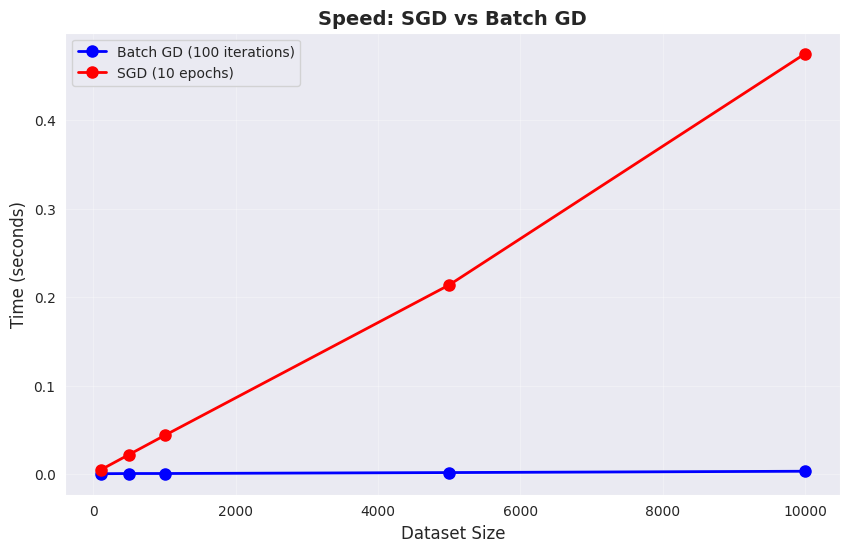
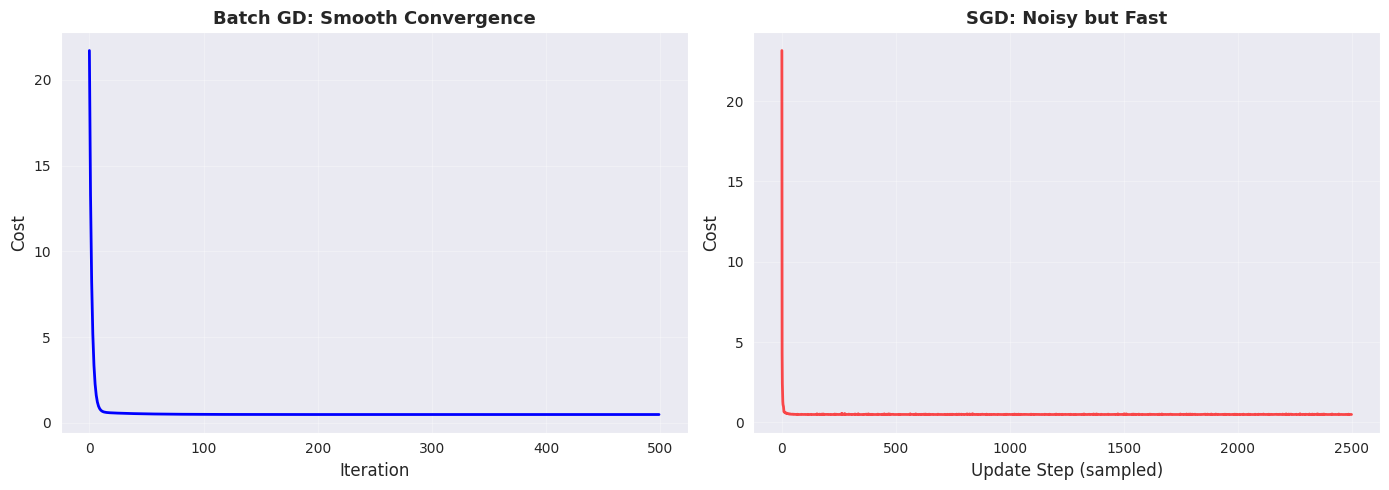
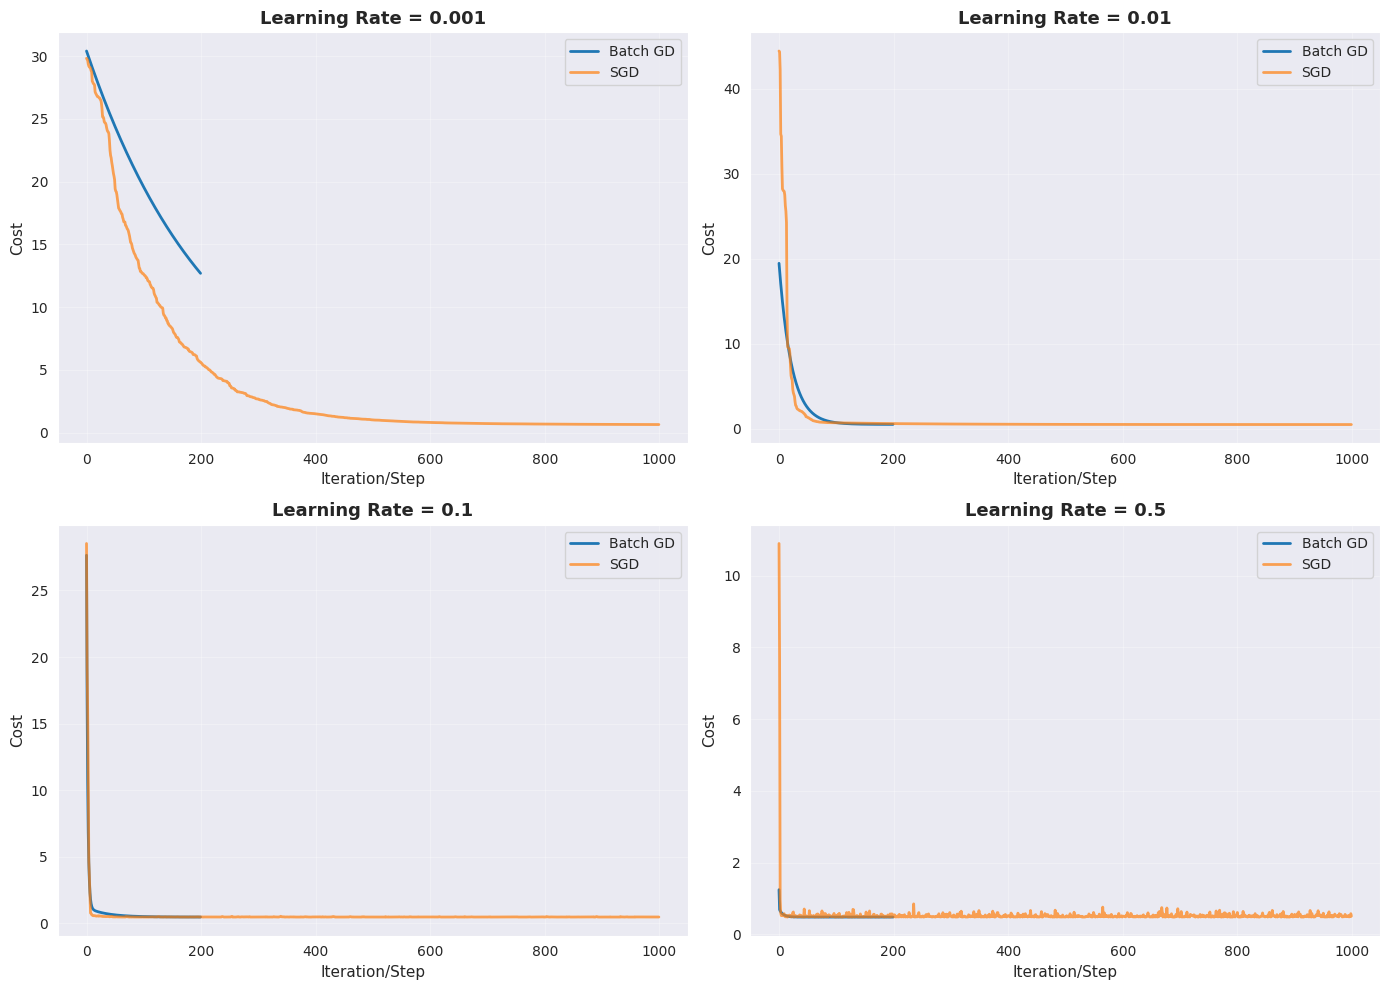

Source code (Python) for these figures, in order:
import numpy as np
import matplotlib.pyplot as plt
import seaborn as sns
import time

sns.set_style('darkgrid')
plt.rcParams['figure.figsize'] = (12, 5)
np.random.seed(42)

def compute_cost(X, y, theta):
    m = len(y)
    return (1/(2*m)) * np.sum((X.dot(theta) - y)**2)

def batch_gd(X, y, lr=0.1, n_iter=100):
    m = len(y)
    theta = np.zeros((X.shape[1], 1))
    
    start = time.time()
    for _ in range(n_iter):
        gradients = (1/m) * X.T.dot(X.dot(theta) - y)
        theta = theta - lr * gradients
    elapsed = time.time() - start
    
    return theta, elapsed

def sgd(X, y, lr=0.01, n_epochs=10):
    m = len(y)
    theta = np.zeros((X.shape[1], 1))
    
    start = time.time()
    for epoch in range(n_epochs):
        indices = np.random.permutation(m)
        for i in indices:
            xi = X[i:i+1]
            yi = y[i:i+1]
            gradient = xi.T.dot(xi.dot(theta) - yi)
            theta = theta - lr * gradient
    elapsed = time.time() - start
    
    return theta, elapsed

# Test on different dataset sizes
sizes = [100, 500, 1000, 5000, 10000]
batch_times = []
sgd_times = []

for size in sizes:
    X = 2 * np.random.rand(size, 1)
    y = 5 + 3 * X + np.random.randn(size, 1)
    X_b = np.c_[np.ones((size, 1)), X]
    
    _, t_batch = batch_gd(X_b, y, n_iter=100)
    _, t_sgd = sgd(X_b, y, n_epochs=10)
    
    batch_times.append(t_batch)
    sgd_times.append(t_sgd)
    print(f'Size {size:5d}: Batch={t_batch:.4f}s, SGD={t_sgd:.4f}s')

# Plot
plt.figure(figsize=(10, 6))
plt.plot(sizes, batch_times, 'b-o', linewidth=2, markersize=8, label='Batch GD (100 iterations)')
plt.plot(sizes, sgd_times, 'r-o', linewidth=2, markersize=8, label='SGD (10 epochs)')
plt.xlabel('Dataset Size', fontsize=12)
plt.ylabel('Time (seconds)', fontsize=12)
plt.title('Speed: SGD vs Batch GD', fontsize=14, fontweight='bold')
plt.legend()
plt.grid(True, alpha=0.3)
plt.show()

# Fixed dataset
m = 1000
X = 2 * np.random.rand(m, 1)
y = 5 + 3 * X + np.random.randn(m, 1)
X_b = np.c_[np.ones((m, 1)), X]

# Batch GD with cost tracking
def batch_gd_track(X, y, lr=0.1, n_iter=500):
    m = len(y)
    theta = np.random.randn(X.shape[1], 1)
    costs = []
    
    for _ in range(n_iter):
        gradients = (1/m) * X.T.dot(X.dot(theta) - y)
        theta = theta - lr * gradients
        costs.append(compute_cost(X, y, theta))
    
    return theta, costs

# SGD with cost tracking
def sgd_track(X, y, lr=0.01, n_epochs=50):
    m = len(y)
    theta = np.random.randn(X.shape[1], 1)
    costs = []
    
    for epoch in range(n_epochs):
        indices = np.random.permutation(m)
        for i in indices:
            xi = X[i:i+1]
            yi = y[i:i+1]
            gradient = xi.T.dot(xi.dot(theta) - yi)
            theta = theta - lr * gradient
            
            if i % 20 == 0:  # Sample cost periodically
                costs.append(compute_cost(X, y, theta))
    
    return theta, costs

# Train both
theta_batch, cost_batch = batch_gd_track(X_b, y)
theta_sgd, cost_sgd = sgd_track(X_b, y)

# Plot
fig, axes = plt.subplots(1, 2, figsize=(14, 5))

axes[0].plot(cost_batch, linewidth=2, color='blue')
axes[0].set_xlabel('Iteration', fontsize=12)
axes[0].set_ylabel('Cost', fontsize=12)
axes[0].set_title('Batch GD: Smooth Convergence', fontsize=13, fontweight='bold')
axes[0].grid(True, alpha=0.3)

axes[1].plot(cost_sgd, linewidth=2, color='red', alpha=0.7)
axes[1].set_xlabel('Update Step (sampled)', fontsize=12)
axes[1].set_ylabel('Cost', fontsize=12)
axes[1].set_title('SGD: Noisy but Fast', fontsize=13, fontweight='bold')
axes[1].grid(True, alpha=0.3)

plt.tight_layout()
plt.show()

print(f'Batch GD final: θ = {theta_batch.ravel()}, cost = {cost_batch[-1]:.6f}')
print(f'SGD final:      θ = {theta_sgd.ravel()}, cost = {cost_sgd[-1]:.6f}')
print(f'True parameters: θ₀ = 5, θ₁ = 3')

learning_rates = [0.001, 0.01, 0.1, 0.5]

fig, axes = plt.subplots(2, 2, figsize=(14, 10))
axes = axes.ravel()

for idx, lr in enumerate(learning_rates):
    _, cost_batch = batch_gd_track(X_b, y, lr=lr, n_iter=200)
    _, cost_sgd = sgd_track(X_b, y, lr=lr/10, n_epochs=20)  # SGD needs smaller LR
    
    axes[idx].plot(cost_batch, label='Batch GD', linewidth=2)
    axes[idx].plot(cost_sgd, label='SGD', linewidth=2, alpha=0.7)
    axes[idx].set_title(f'Learning Rate = {lr}', fontsize=13, fontweight='bold')
    axes[idx].set_xlabel('Iteration/Step', fontsize=11)
    axes[idx].set_ylabel('Cost', fontsize=11)
    axes[idx].legend()
    axes[idx].grid(True, alpha=0.3)

plt.tight_layout()
plt.show()